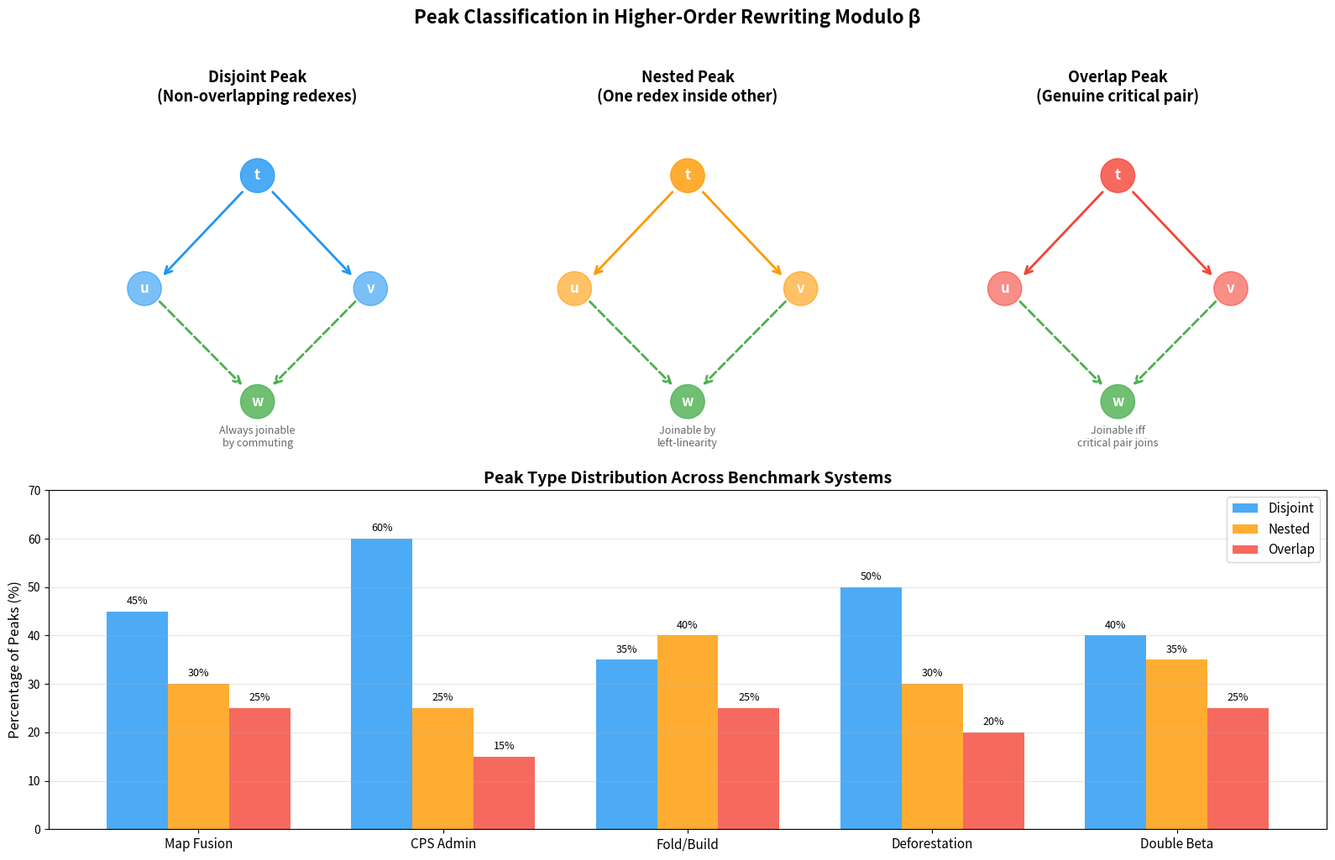

The script that saved this image:
"""
Visualization: Peak Classification in Higher-Order Rewriting

Visualizes the three types of local peaks (disjoint, nested, overlap)
and how they contribute to confluence analysis. Shows the fundamental
insight that peak classification makes confluence checking tractable.

CRITICAL: This script is fully self-contained. No local imports.
"""

import matplotlib.pyplot as plt
import matplotlib.patches as mpatches
import matplotlib
matplotlib.use('Agg')
import numpy as np


def draw_peak_diagram(ax, peak_type, color, title):
    """Draw a peak/join diagram for a specific peak type."""
    ax.set_xlim(-1.5, 1.5)
    ax.set_ylim(-1.5, 1.5)
    ax.set_aspect('equal')
    ax.axis('off')
    
    # Source node at top
    source = plt.Circle((0, 1), 0.15, color=color, alpha=0.8, zorder=5)
    ax.add_patch(source)
    ax.text(0, 1, 't', ha='center', va='center', fontsize=12, 
            fontweight='bold', color='white', zorder=6)
    
    # Left and right nodes
    left = plt.Circle((-1, 0), 0.15, color=color, alpha=0.6, zorder=5)
    right = plt.Circle((1, 0), 0.15, color=color, alpha=0.6, zorder=5)
    ax.add_patch(left)
    ax.add_patch(right)
    ax.text(-1, 0, 'u', ha='center', va='center', fontsize=12, 
            fontweight='bold', color='white', zorder=6)
    ax.text(1, 0, 'v', ha='center', va='center', fontsize=12, 
            fontweight='bold', color='white', zorder=6)
    
    # Join node at bottom
    join = plt.Circle((0, -1), 0.15, color='#4CAF50', alpha=0.8, zorder=5)
    ax.add_patch(join)
    ax.text(0, -1, 'w', ha='center', va='center', fontsize=12, 
            fontweight='bold', color='white', zorder=6)
    
    # Arrows
    arrow_style = dict(arrowstyle='->', color=color, lw=2, mutation_scale=15)
    join_style = dict(arrowstyle='->', color='#4CAF50', lw=2, 
                     mutation_scale=15, linestyle='dashed')
    
    # Peak arrows (solid)
    ax.annotate('', xy=(-0.85, 0.1), xytext=(-0.12, 0.87),
               arrowprops=arrow_style)
    ax.annotate('', xy=(0.85, 0.1), xytext=(0.12, 0.87),
               arrowprops=arrow_style)
    
    # Join arrows (dashed)
    ax.annotate('', xy=(-0.12, -0.87), xytext=(-0.88, -0.1),
               arrowprops=join_style)
    ax.annotate('', xy=(0.12, -0.87), xytext=(0.88, -0.1),
               arrowprops=join_style)
    
    ax.set_title(title, fontsize=13, fontweight='bold', pad=15)


def main():
    fig = plt.figure(figsize=(16, 10))
    
    # Top row: Three peak types
    ax1 = fig.add_subplot(2, 3, 1)
    draw_peak_diagram(ax1, 'disjoint', '#2196F3', 
                     'Disjoint Peak\n(Non-overlapping redexes)')
    ax1.text(0, -1.4, 'Always joinable\nby commuting', 
            ha='center', fontsize=9, style='italic', color='#666')
    
    ax2 = fig.add_subplot(2, 3, 2)
    draw_peak_diagram(ax2, 'nested', '#FF9800', 
                     'Nested Peak\n(One redex inside other)')
    ax2.text(0, -1.4, 'Joinable by\nleft-linearity', 
            ha='center', fontsize=9, style='italic', color='#666')
    
    ax3 = fig.add_subplot(2, 3, 3)
    draw_peak_diagram(ax3, 'overlap', '#F44336', 
                     'Overlap Peak\n(Genuine critical pair)')
    ax3.text(0, -1.4, 'Joinable iff\ncritical pair joins', 
            ha='center', fontsize=9, style='italic', color='#666')
    
    # Bottom row: Distribution chart
    ax4 = fig.add_subplot(2, 1, 2)
    
    systems = ['Map Fusion', 'CPS Admin', 'Fold/Build', 'Deforestation', 'Double Beta']
    disjoint = [45, 60, 35, 50, 40]
    nested = [30, 25, 40, 30, 35]
    overlap = [25, 15, 25, 20, 25]
    
    x = np.arange(len(systems))
    width = 0.25
    
    bars1 = ax4.bar(x - width, disjoint, width, label='Disjoint', 
                   color='#2196F3', alpha=0.8)
    bars2 = ax4.bar(x, nested, width, label='Nested', 
                   color='#FF9800', alpha=0.8)
    bars3 = ax4.bar(x + width, overlap, width, label='Overlap', 
                   color='#F44336', alpha=0.8)
    
    ax4.set_ylabel('Percentage of Peaks (%)', fontsize=12)
    ax4.set_title('Peak Type Distribution Across Benchmark Systems', 
                 fontsize=14, fontweight='bold')
    ax4.set_xticks(x)
    ax4.set_xticklabels(systems, fontsize=11)
    ax4.legend(fontsize=11)
    ax4.grid(True, alpha=0.3, axis='y')
    ax4.set_ylim(0, 70)
    
    # Add value labels on bars
    for bars in [bars1, bars2, bars3]:
        for bar in bars:
            h = bar.get_height()
            ax4.text(bar.get_x() + bar.get_width()/2., h + 1,
                    f'{int(h)}%', ha='center', va='bottom', fontsize=9)
    
    plt.suptitle('Peak Classification in Higher-Order Rewriting Modulo β', 
                fontsize=16, fontweight='bold', y=1.02)
    plt.tight_layout()
    plt.savefig('viz_peak_classification.png', dpi=150, bbox_inches='tight')
    print("Saved: viz_peak_classification.png")


if __name__ == "__main__":
    main()
